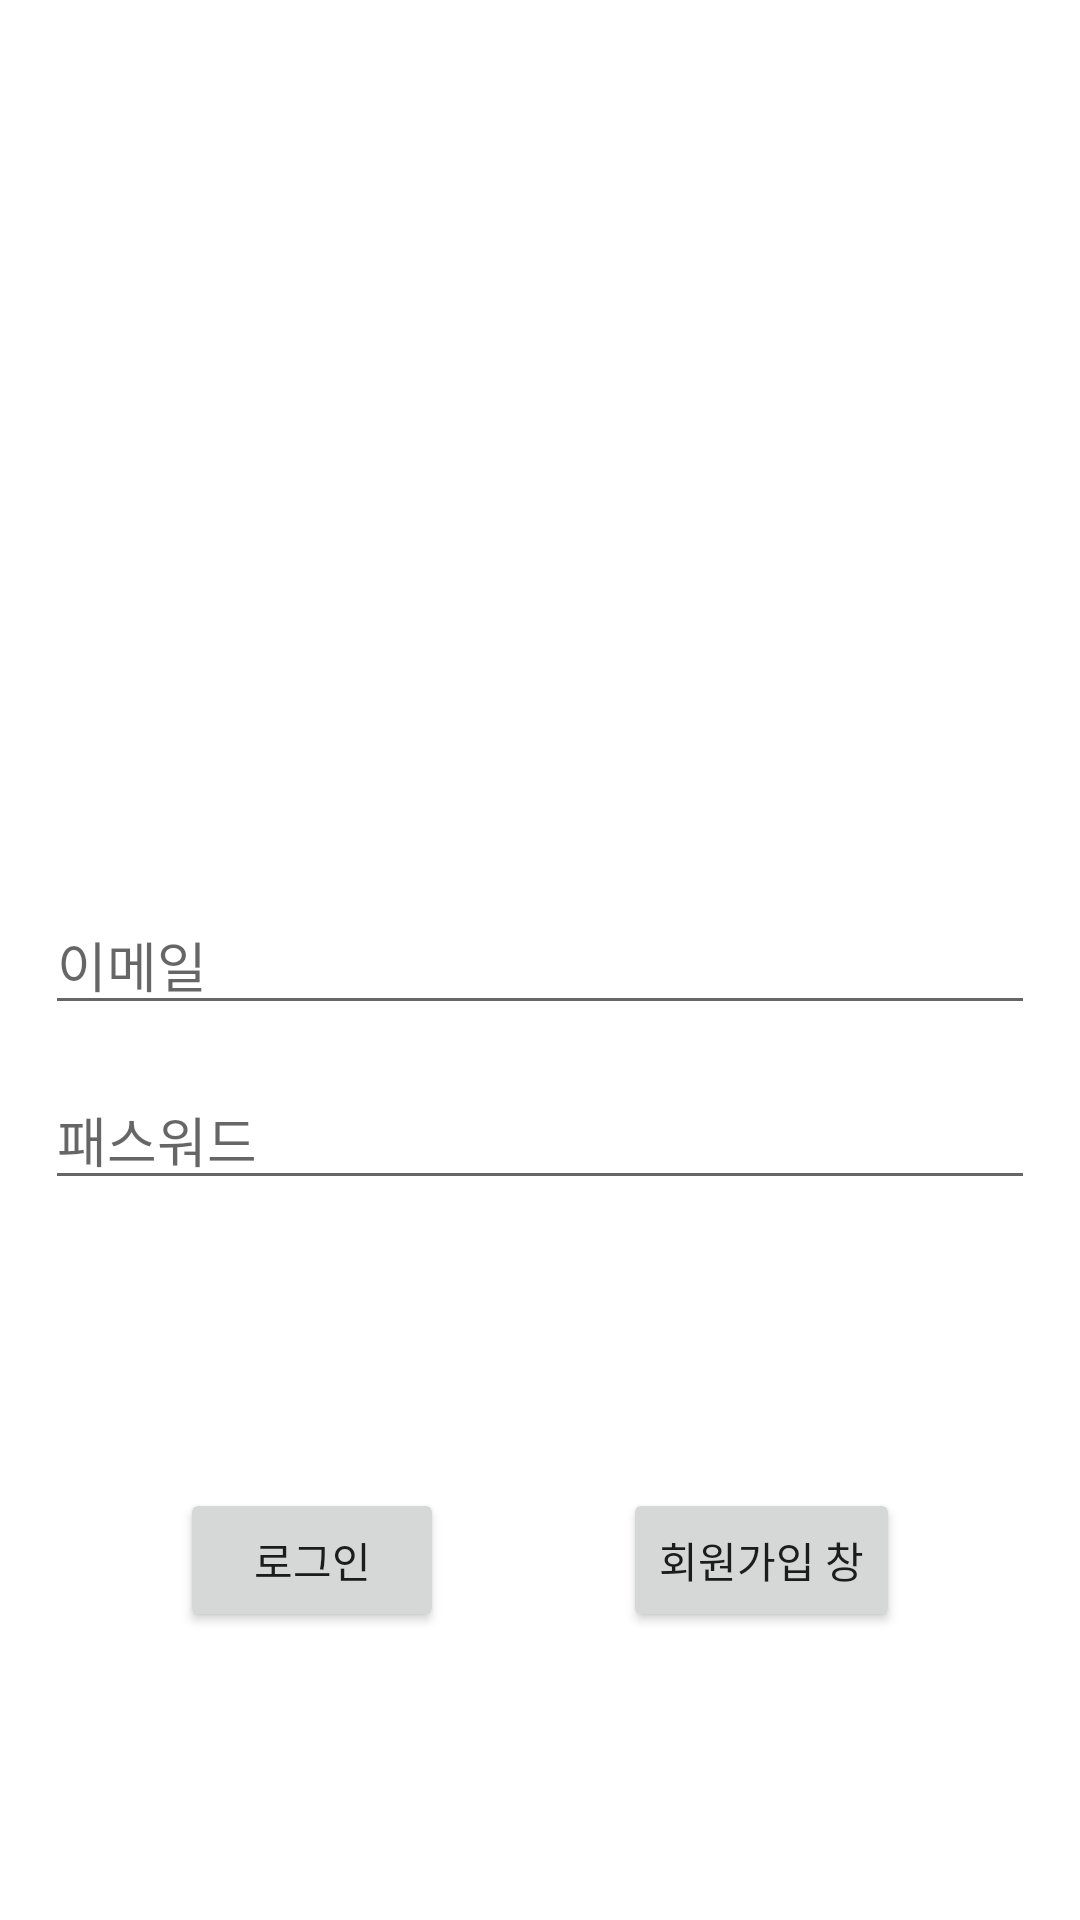

This screen was rendered from an Android layout file. Write that file and the resources it references.
<!-- AndroidManifest.xml: application theme Theme.Retrofit_php -->
<!-- res/layout/activity_login.xml -->
<?xml version="1.0" encoding="utf-8"?>
<androidx.constraintlayout.widget.ConstraintLayout xmlns:android="http://schemas.android.com/apk/res/android"
    xmlns:app="http://schemas.android.com/apk/res-auto"
    xmlns:tools="http://schemas.android.com/tools"
    android:layout_width="match_parent"
    android:layout_height="match_parent"
    tools:context=".controller.LoginActivity">

    <EditText

        android:id="@+id/editLoginEmail"
        android:layout_width="0dp"
        android:layout_height="wrap_content"
        android:layout_margin="15dp"
        android:hint="이메일"
        app:layout_constraintBottom_toBottomOf="parent"
        app:layout_constraintLeft_toLeftOf="parent"
        app:layout_constraintRight_toRightOf="parent"
        app:layout_constraintTop_toTopOf="parent" />

    <EditText

        android:id="@+id/editLoginPass"
        android:layout_width="0dp"
        android:layout_height="wrap_content"
        android:layout_margin="15dp"
        android:hint="패스워드"
        app:layout_constraintLeft_toLeftOf="parent"
        app:layout_constraintRight_toRightOf="parent"
        app:layout_constraintTop_toBottomOf="@id/editLoginEmail" />

    <Button
        android:id="@+id/btnLogin"
        android:layout_width="wrap_content"
        android:layout_height="wrap_content"
        android:text="로그인"
        app:layout_constraintTop_toBottomOf="@id/editLoginPass"
        app:layout_constraintBottom_toBottomOf="parent"
        app:layout_constraintLeft_toLeftOf="parent"
        app:layout_constraintRight_toLeftOf="@id/btnToRegister" />

    <Button
        android:id="@+id/btnToRegister"
        android:layout_width="wrap_content"
        android:layout_height="wrap_content"
        android:text="회원가입 창"
        app:layout_constraintBottom_toBottomOf="@id/btnLogin"
        app:layout_constraintLeft_toRightOf="@id/btnLogin"
        app:layout_constraintRight_toRightOf="parent" />
</androidx.constraintlayout.widget.ConstraintLayout>
<!-- resources referenced by this layout -->
<resources>
  <style name="Theme.Retrofit_php" parent="Theme.MaterialComponents.Light.NoActionBar">
          
          <item name="colorPrimary">@color/purple_500</item>
          <item name="colorPrimaryVariant">@color/purple_700</item>
          <item name="colorOnPrimary">@color/white</item>
          
          <item name="colorSecondary">@color/teal_200</item>
          <item name="colorSecondaryVariant">@color/teal_700</item>
          <item name="colorOnSecondary">@color/black</item>
          
          <item name="android:statusBarColor" tools:targetApi="l">?attr/colorPrimaryVariant</item>
          
  
      </style>
  <color name="purple_500">#FF6200EE</color>
  <color name="purple_700">#FF3700B3</color>
  <color name="white">#FFFFFFFF</color>
  <color name="teal_200">#FF03DAC5</color>
  <color name="teal_700">#FF018786</color>
  <color name="black">#FF000000</color>
</resources>
